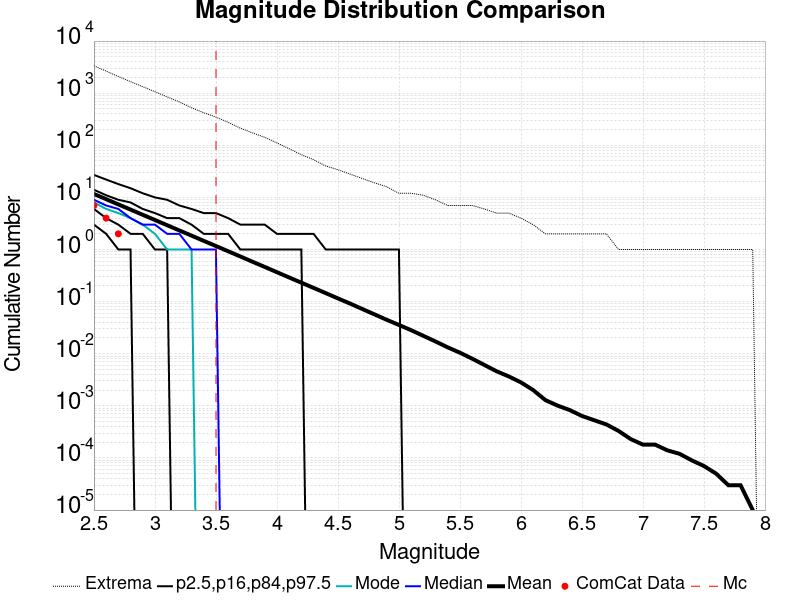

Data behind this chart, as committed beside it:
Magnitude, ComCat Data, Simulation Mean, Simulation Median, Simulation Mode, Simulation Minimum, Simulation Maximum, 2.5 %-ile, 16 %-ile, 84 %-ile, 97.5 %-ile
2.5, 7.0, 11.64, 9.0, 8.0, 0.0, 3365, 3.0, 6.0, 14.0, 27.0
2.6, 4.0, 9.245, 7.0, 6.0, 0.0, 2652, 2.0, 4.0, 11.0, 22.0
2.7, 2.0, 7.338, 6.0, 5.0, 0.0, 2095, 1.0, 3.0, 9.0, 18.0
2.8, 0.0, 5.833, 4.0, 4.0, 0.0, 1660, 1.0, 2.0, 8.0, 15.0
2.9, 0.0, 4.636, 3.0, 3.0, 0.0, 1334, 0.0, 2.0, 6.0, 12.0
3.0, 0.0, 3.682, 3.0, 2.0, 0.0, 1065, 0.0, 1.0, 5.0, 10.0
3.1, 0.0, 2.925, 2.0, 1.0, 0.0, 850.0, 0.0, 1.0, 4.0, 9.0
3.2, 0.0, 2.324, 2.0, 1.0, 0.0, 678.0, 0.0, 0.0, 4.0, 7.0
3.3, 0.0, 1.847, 1.0, 1.0, 0.0, 526.0, 0.0, 0.0, 3.0, 6.0
3.4, 0.0, 1.466, 1.0, 0.0, 0.0, 421.0, 0.0, 0.0, 2.0, 5.0
3.5, 0.0, 1.165, 1.0, 0.0, 0.0, 348.0, 0.0, 0.0, 2.0, 5.0
3.6, 0.0, 0.9258, 0.0, 0.0, 0.0, 276.0, 0.0, 0.0, 2.0, 4.0
3.7, 0.0, 0.7353, 0.0, 0.0, 0.0, 213.0, 0.0, 0.0, 1.0, 3.0
3.8, 0.0, 0.582, 0.0, 0.0, 0.0, 173.0, 0.0, 0.0, 1.0, 3.0
3.9, 0.0, 0.4633, 0.0, 0.0, 0.0, 142.0, 0.0, 0.0, 1.0, 3.0
4.0, 0.0, 0.3666, 0.0, 0.0, 0.0, 111.0, 0.0, 0.0, 1.0, 2.0
4.1, 0.0, 0.2907, 0.0, 0.0, 0.0, 86.0, 0.0, 0.0, 1.0, 2.0
4.2, 0.0, 0.2309, 0.0, 0.0, 0.0, 66.0, 0.0, 0.0, 1.0, 2.0
4.3, 0.0, 0.1835, 0.0, 0.0, 0.0, 53.0, 0.0, 0.0, 0.0, 2.0
4.4, 0.0, 0.1455, 0.0, 0.0, 0.0, 40.0, 0.0, 0.0, 0.0, 1.0
4.5, 0.0, 0.1152, 0.0, 0.0, 0.0, 34.0, 0.0, 0.0, 0.0, 1.0
4.6, 0.0, 0.09166, 0.0, 0.0, 0.0, 28.0, 0.0, 0.0, 0.0, 1.0
4.7, 0.0, 0.07209, 0.0, 0.0, 0.0, 23.0, 0.0, 0.0, 0.0, 1.0
4.8, 0.0, 0.05687, 0.0, 0.0, 0.0, 19.0, 0.0, 0.0, 0.0, 1.0
4.9, 0.0, 0.04474, 0.0, 0.0, 0.0, 16.0, 0.0, 0.0, 0.0, 1.0
5.0, 0.0, 0.03567, 0.0, 0.0, 0.0, 12.0, 0.0, 0.0, 0.0, 1.0
5.1, 0.0, 0.02829, 0.0, 0.0, 0.0, 12.0, 0.0, 0.0, 0.0, 0.0
5.2, 0.0, 0.02205, 0.0, 0.0, 0.0, 11.0, 0.0, 0.0, 0.0, 0.0
5.3, 0.0, 0.01718, 0.0, 0.0, 0.0, 9.0, 0.0, 0.0, 0.0, 0.0
5.4, 0.0, 0.01324, 0.0, 0.0, 0.0, 7.0, 0.0, 0.0, 0.0, 0.0
5.5, 0.0, 0.01046, 0.0, 0.0, 0.0, 7.0, 0.0, 0.0, 0.0, 0.0
5.6, 0.0, 0.00805, 0.0, 0.0, 0.0, 7.0, 0.0, 0.0, 0.0, 0.0
5.7, 0.0, 0.00609, 0.0, 0.0, 0.0, 6.0, 0.0, 0.0, 0.0, 0.0
5.8, 0.0, 0.00461, 0.0, 0.0, 0.0, 5.0, 0.0, 0.0, 0.0, 0.0
5.9, 0.0, 0.00367, 0.0, 0.0, 0.0, 5.0, 0.0, 0.0, 0.0, 0.0
6.0, 0.0, 0.00282, 0.0, 0.0, 0.0, 4.0, 0.0, 0.0, 0.0, 0.0
6.1, 0.0, 0.00201, 0.0, 0.0, 0.0, 3.0, 0.0, 0.0, 0.0, 0.0
6.2, 0.0, 0.00129, 0.0, 0.0, 0.0, 2.0, 0.0, 0.0, 0.0, 0.0
6.3, 0.0, 0.00101, 0.0, 0.0, 0.0, 2.0, 0.0, 0.0, 0.0, 0.0
6.4, 0.0, 8.3E-4, 0.0, 0.0, 0.0, 2.0, 0.0, 0.0, 0.0, 0.0
6.5, 0.0, 6.4E-4, 0.0, 0.0, 0.0, 2.0, 0.0, 0.0, 0.0, 0.0
6.6, 0.0, 5.3E-4, 0.0, 0.0, 0.0, 2.0, 0.0, 0.0, 0.0, 0.0
6.7, 0.0, 4.4E-4, 0.0, 0.0, 0.0, 2.0, 0.0, 0.0, 0.0, 0.0
6.8, 0.0, 3.3E-4, 0.0, 0.0, 0.0, 1.0, 0.0, 0.0, 0.0, 0.0
6.9, 0.0, 2.3E-4, 0.0, 0.0, 0.0, 1.0, 0.0, 0.0, 0.0, 0.0
7.0, 0.0, 1.8E-4, 0.0, 0.0, 0.0, 1.0, 0.0, 0.0, 0.0, 0.0
7.1, 0.0, 1.8E-4, 0.0, 0.0, 0.0, 1.0, 0.0, 0.0, 0.0, 0.0
7.2, 0.0, 1.4E-4, 0.0, 0.0, 0.0, 1.0, 0.0, 0.0, 0.0, 0.0
7.3, 0.0, 1.2E-4, 0.0, 0.0, 0.0, 1.0, 0.0, 0.0, 0.0, 0.0
7.4, 0.0, 9.0E-5, 0.0, 0.0, 0.0, 1.0, 0.0, 0.0, 0.0, 0.0
7.5, 0.0, 7.0E-5, 0.0, 0.0, 0.0, 1.0, 0.0, 0.0, 0.0, 0.0
7.6, 0.0, 5.0E-5, 0.0, 0.0, 0.0, 1.0, 0.0, 0.0, 0.0, 0.0
7.7, 0.0, 3.0E-5, 0.0, 0.0, 0.0, 1.0, 0.0, 0.0, 0.0, 0.0
7.8, 0.0, 3.0E-5, 0.0, 0.0, 0.0, 1.0, 0.0, 0.0, 0.0, 0.0
7.9, 0.0, 1.0E-5, 0.0, 0.0, 0.0, 1.0, 0.0, 0.0, 0.0, 0.0
8.0, 0.0, 0.0, 0.0, 0.0, 0.0, 0.0, 0.0, 0.0, 0.0, 0.0
8.1, 0.0, 0.0, 0.0, 0.0, 0.0, 0.0, 0.0, 0.0, 0.0, 0.0
8.2, 0.0, 0.0, 0.0, 0.0, 0.0, 0.0, 0.0, 0.0, 0.0, 0.0
8.3, 0.0, 0.0, 0.0, 0.0, 0.0, 0.0, 0.0, 0.0, 0.0, 0.0
8.4, 0.0, 0.0, 0.0, 0.0, 0.0, 0.0, 0.0, 0.0, 0.0, 0.0
... 6 more rows
